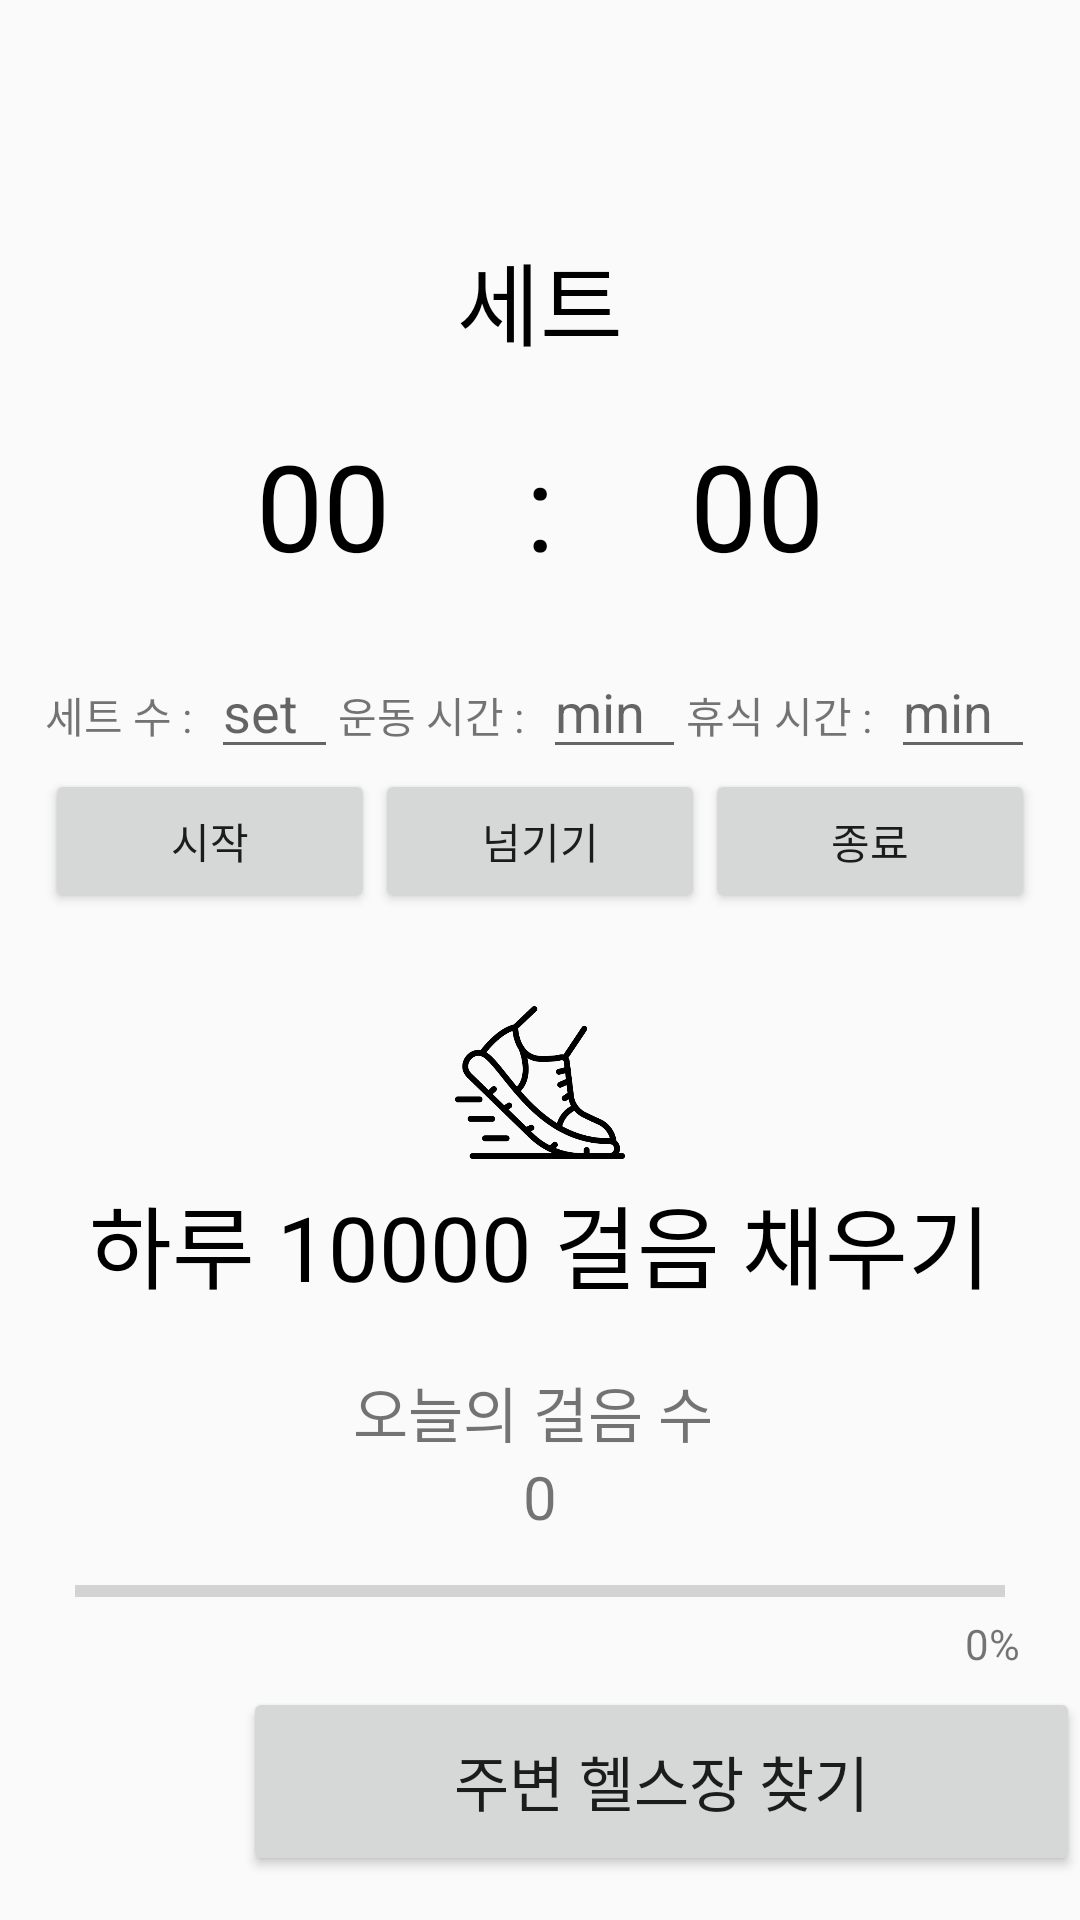

Layout XML and referenced resources for this Android screen:
<!-- AndroidManifest.xml: application theme Theme.Checkfit -->
<!-- res/layout/fragment_timer.xml -->
<?xml version="1.0" encoding="utf-8"?>
<LinearLayout xmlns:android="http://schemas.android.com/apk/res/android"
    xmlns:app="http://schemas.android.com/apk/res-auto"
    xmlns:tools="http://schemas.android.com/tools"
    android:layout_width="match_parent"
    android:layout_height="match_parent"
    android:orientation="vertical"
    tools:context=".fragments.TimerFragment" >

    <ImageView
        android:id="@+id/imageView"
        android:layout_width="wrap_content"
        android:layout_height="63dp"
        android:src="@drawable/timer" />

    <LinearLayout
        android:layout_margin="15dp"
        android:layout_width="match_parent"
        android:layout_height="wrap_content"
        android:orientation="vertical">

        <LinearLayout
            android:layout_width="match_parent"
            android:layout_height="wrap_content"
            android:orientation="vertical">

            <TextView
                android:id="@+id/setCheck"
                android:layout_width="match_parent"
                android:layout_height="wrap_content"
                android:gravity="center"
                android:text="세트"
                android:textColor="@color/black"
                android:textSize="30sp" />

        </LinearLayout>

        <LinearLayout
            android:layout_width="match_parent"
            android:layout_height="wrap_content"
            android:layout_marginTop="20dp"
            android:layout_marginBottom="20dp"
            android:orientation="horizontal">

            <TextView
                android:id="@+id/min"
                android:layout_width="wrap_content"
                android:layout_height="wrap_content"
                android:layout_weight="1"
                android:gravity="right"
                android:text="00"
                android:textColor="@color/black"
                android:textSize="40sp" />

            <TextView
                android:id="@+id/textView9"
                android:layout_width="wrap_content"
                android:layout_height="wrap_content"
                android:layout_weight="1"
                android:gravity="center"
                android:text=" : "
                android:textColor="@color/black"
                android:textSize="40sp" />

            <TextView
                android:id="@+id/sec"
                android:layout_width="wrap_content"
                android:layout_height="wrap_content"
                android:layout_weight="1"
                android:gravity="left"
                android:text="00"
                android:textColor="@color/black"
                android:textSize="40sp" />

        </LinearLayout>

        <LinearLayout
            android:layout_width="match_parent"
            android:layout_height="wrap_content"
            android:orientation="horizontal">

            <TextView
                android:id="@+id/textView4"
                android:layout_width="wrap_content"
                android:layout_height="wrap_content"
                android:layout_weight="1"
                android:text="세트 수 :" />

            <EditText
                android:id="@+id/setInput"
                android:layout_width="wrap_content"
                android:layout_height="wrap_content"
                android:layout_weight="1.5"
                android:hint="set"
                android:inputType="text" />

            <TextView
                android:id="@+id/textView6"
                android:layout_width="wrap_content"
                android:layout_height="wrap_content"
                android:layout_weight="1"
                android:text="운동 시간 :" />

            <EditText
                android:id="@+id/workoutTimeInput"
                android:layout_width="wrap_content"
                android:layout_height="wrap_content"
                android:layout_weight="1.5"
                android:hint="min"
                android:inputType="text" />

            <TextView
                android:id="@+id/textView7"
                android:layout_width="wrap_content"
                android:layout_height="wrap_content"
                android:layout_weight="1"
                android:text="휴식 시간 :" />

            <EditText
                android:id="@+id/restTimeInput"
                android:layout_width="wrap_content"
                android:layout_height="wrap_content"
                android:layout_weight="1.5"
                android:hint="min"
                android:inputType="text" />
        </LinearLayout>

        <LinearLayout
            android:layout_width="match_parent"
            android:layout_height="wrap_content"
            android:orientation="horizontal">

            <Button
                android:id="@+id/startButton"
                android:layout_width="wrap_content"
                android:layout_height="wrap_content"
                android:layout_weight="1"
                android:text="시작" />

            <Button
                android:id="@+id/skipButton"
                android:layout_width="wrap_content"
                android:layout_height="wrap_content"
                android:layout_weight="1"
                android:text="넘기기" />

            <Button
                android:id="@+id/endButton"
                android:layout_width="wrap_content"
                android:layout_height="wrap_content"
                android:layout_weight="1"
                android:text="종료" />
        </LinearLayout>

    </LinearLayout>

    <LinearLayout
        android:layout_marginTop="10dp"
        android:layout_width="match_parent"
        android:layout_height="match_parent"
        android:orientation="vertical"
        >

        <ImageView
            android:id="@+id/imageView4"
            android:layout_width="wrap_content"
            android:layout_height="63dp"
            android:src="@drawable/sport" />

        <TextView
            android:id="@+id/today10000step"
            android:layout_width="match_parent"
            android:layout_height="wrap_content"
            android:text="하루 10000 걸음 채우기"
            android:gravity="center"
            android:textSize="30sp"
            android:textColor="@color/black"
            android:layout_marginBottom="20dp"/>

        <TextView
            android:id="@+id/todaystep"
            android:layout_width="match_parent"
            android:layout_height="wrap_content"
            android:text="오늘의 걸음 수 "
            android:gravity="center"
            android:textSize="20sp"/>

        <TextView
            android:layout_marginBottom="10dp"
            android:id="@+id/stepCounterText"
            android:textSize="20sp"
            android:layout_width="match_parent"
            android:layout_height="wrap_content"
            android:text="0"
            android:gravity="center"/>

        <ProgressBar
            android:id="@+id/progressBar"
            style="?android:attr/progressBarStyleHorizontal"
            android:layout_gravity="center"
            android:layout_width="310dp"
            android:layout_height="wrap_content"
            android:max="100"
            />

        <TextView
            android:layout_marginRight="20dp"
            android:id="@+id/steppercent"
            android:gravity="right"
            android:layout_width="match_parent"
            android:layout_height="wrap_content"
            android:text="0%" />

        <LinearLayout
            android:layout_marginTop="5dp"
            android:layout_width="match_parent"
            android:layout_height="match_parent"
            android:orientation="horizontal">

            <ImageView
                android:layout_marginLeft="10dp"
                android:id="@+id/imageView3"
                android:layout_width="63dp"
                android:layout_height="63dp"
                android:src="@drawable/find" />

            <Button
                android:layout_marginLeft="8dp"
                android:id="@+id/findGymButton"
                android:layout_width="match_parent"
                android:layout_height="63dp"
                android:textSize="20sp"
                android:text="주변 헬스장 찾기" />
        </LinearLayout>

    </LinearLayout>
</LinearLayout>
<!-- resources referenced by this layout -->
<resources>
  <!-- drawable sport: png bitmap (drawable, 17435 bytes) -->
  <style name="Theme.Checkfit" parent="Base.Theme.Checkfit" />
  <style name="Base.Theme.Checkfit" parent="Theme.AppCompat.DayNight.NoActionBar">
          
          
      </style>
  <!-- not gathered from this repository: default colours our renderer supplied (Android Studio template values) -->
  <color name="black">#FF000000</color>
</resources>
